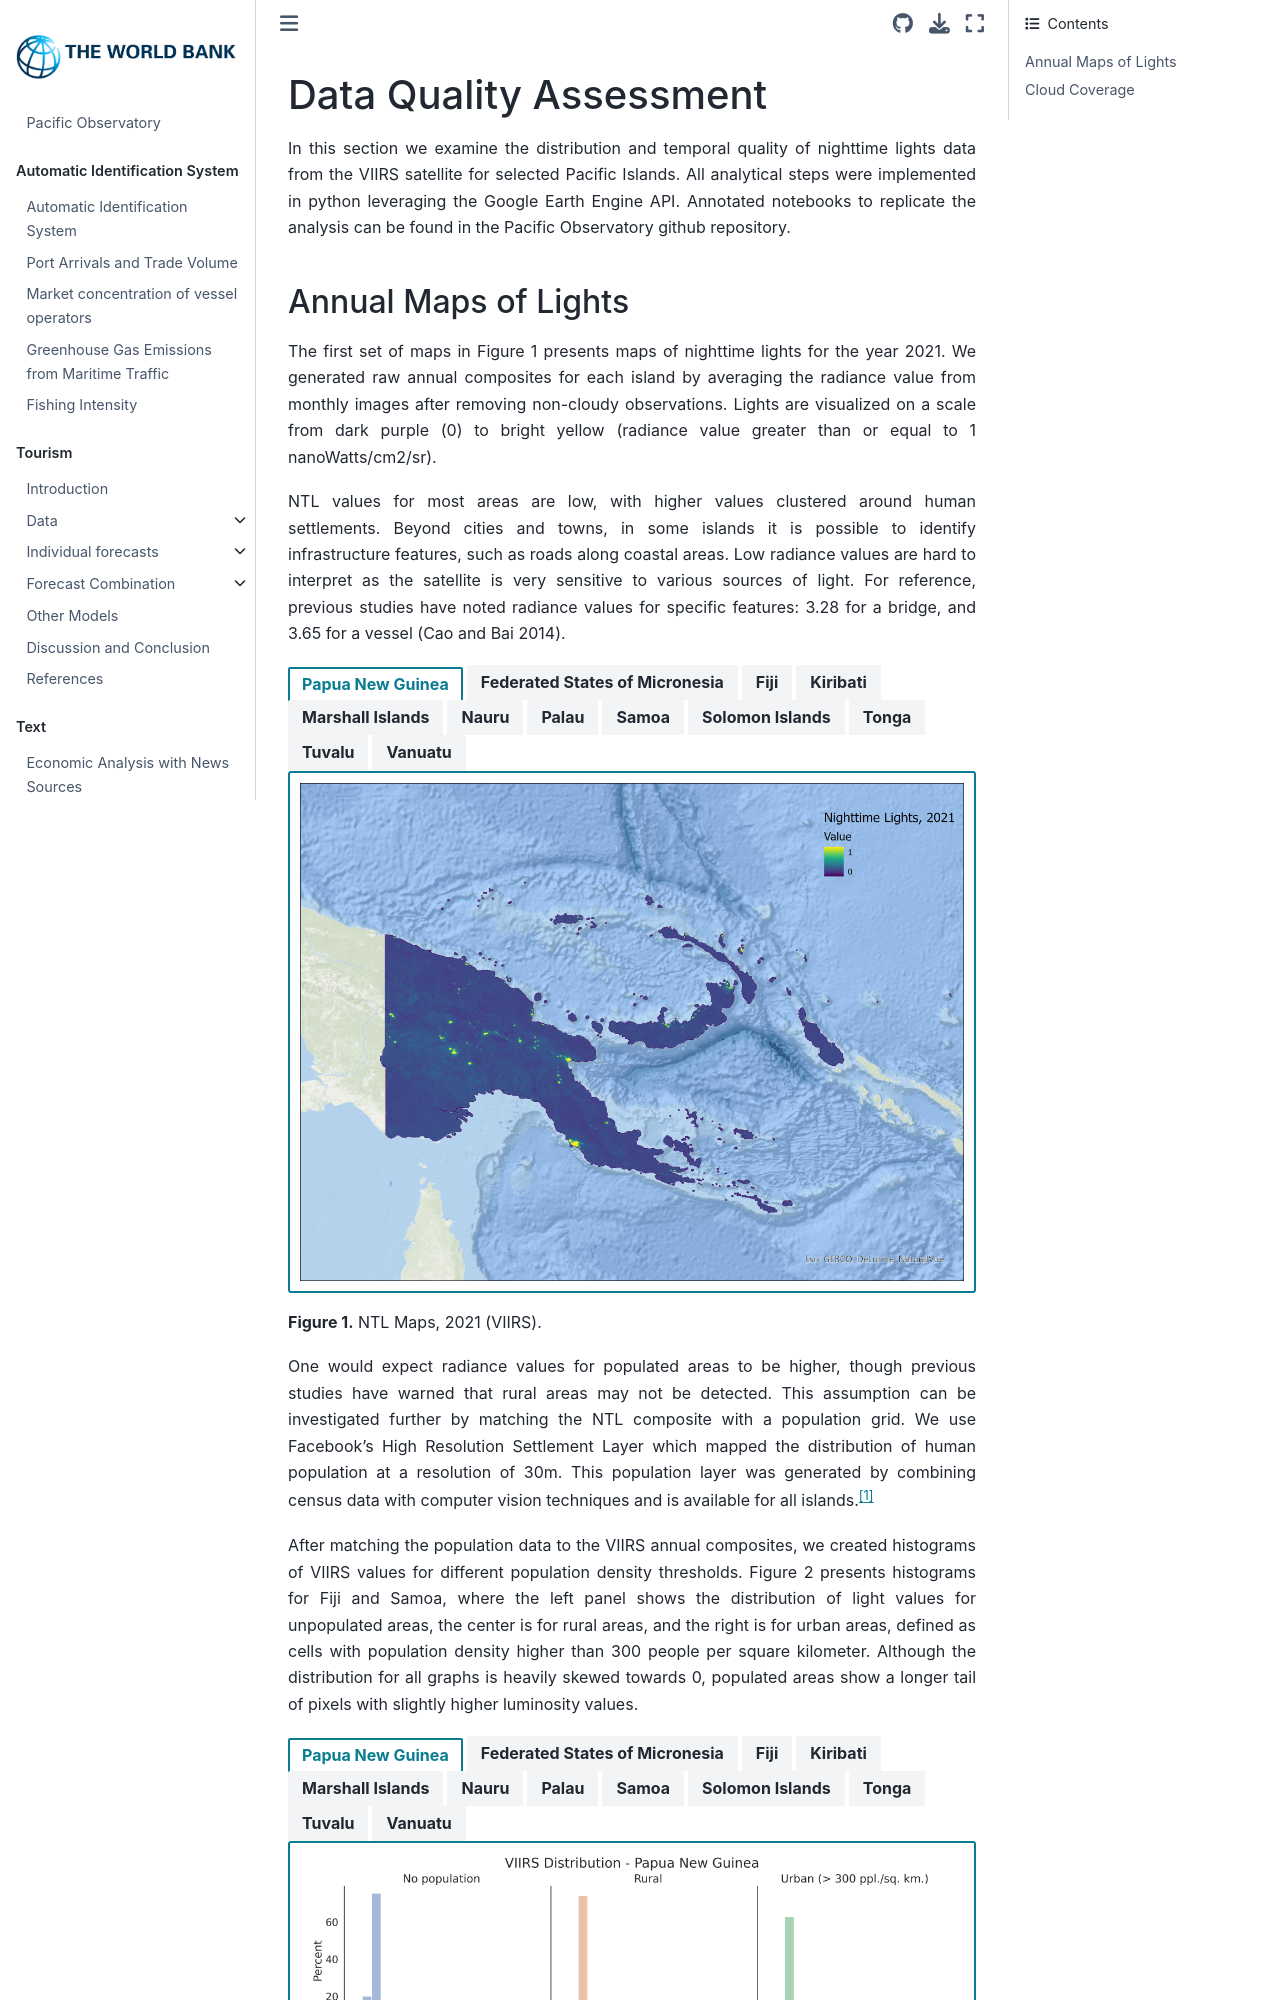

repository: worldbank/pacific-observatory · page: ntl/ch3_dq.html · generator: jekyll

# Data Quality Assessment

In this section we examine the distribution and temporal quality of nighttime lights data from the VIIRS satellite for selected Pacific Islands. All analytical steps were implemented in python leveraging the Google Earth Engine API. Annotated notebooks to replicate the analysis can be found in the Pacific Observatory github repository.
